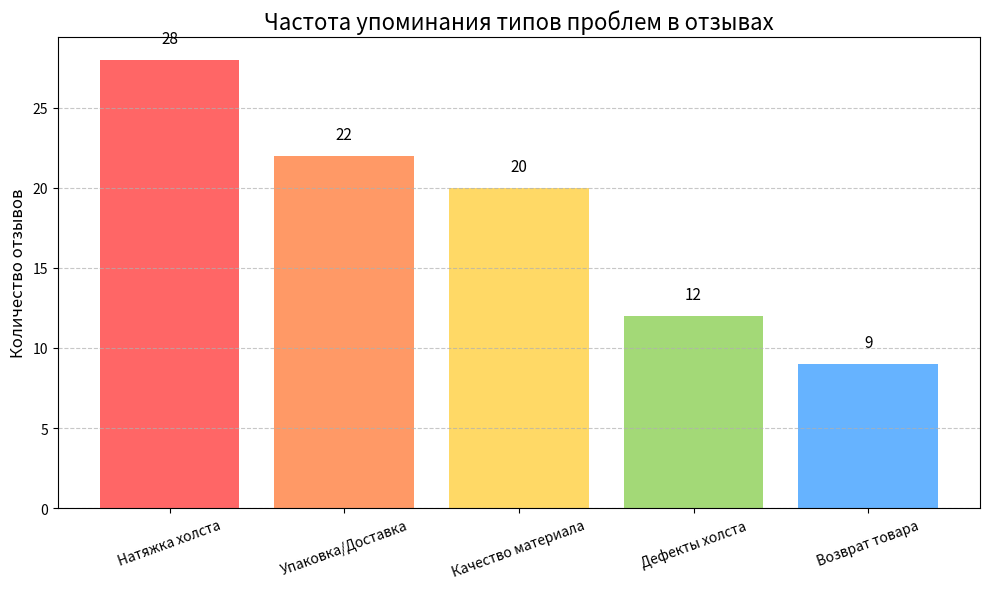

Write Python code to recreate this figure.
import matplotlib.pyplot as plt

# Данные
problems = [
    'Натяжка холста', 
    'Упаковка/Доставка', 
    'Качество материала', 
    'Дефекты холста', 
    'Возврат товара'
]
counts = [28, 22, 20, 12, 9]
colors = ['#ff6666', '#ff9966', '#ffd966', '#a3d977', '#66b3ff']

# Построение столбчатой диаграммы
plt.figure(figsize=(10, 6))
bars = plt.bar(problems, counts, color=colors)

# Добавление подписей над столбцами
for bar in bars:
    height = bar.get_height()
    plt.text(bar.get_x() + bar.get_width()/2, height + 0.8, f'{height}', 
             ha='center', va='bottom', fontsize=11)

plt.title('Частота упоминания типов проблем в отзывах', fontsize=16)
plt.ylabel('Количество отзывов', fontsize=12)
plt.xticks(rotation=20)
plt.grid(axis='y', linestyle='--', alpha=0.7)
plt.tight_layout()
plt.show()
